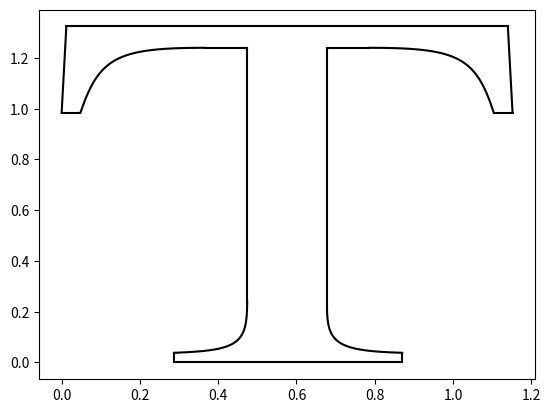

Write the Python code that produced this figure.
import numpy as np
import matplotlib.pyplot as plt

T = np.array(
    [
        [237,   620,    237,    620,    237,    120,    237,    120],
        [237,   120,    237,    35,     226,    24,     143,    19],
        [143,   19,     143,    19,     143,    0,      143,    0],
        [143,   0,      143,    0,      435,    0,      435,    0],
        [435,   0,      435,    0,      435,    19,     435,    19],
        [435,   19,     353,    23,     339,    36,     339,    109],
        [339,   109,    339,    108,    339,    620,    339,    620],
        [339,   620,    339,    620,    393,    620,    393,    620],
        [393,   620,    507,    620,    529,    602,    552,    492],
        [552,   492,    552,    492,    576,    492,    576,    492],
        [576,   492,    576,    492,    570,    662,    570,    662],
        [570,   662,    570,    662,    6,      662,    6,      662],
        [6,     662,    6,      662,    0,      492,    0,      492],
        [0,     492,    0,      492,    24,     492,    24,     492],
        [24,    492,    48,     602,    71,     620,    183,    620],
        [183,   620,    183,    620,    237,    620,    237,    620]
    ]
)

def simpleTest():
    xy = np.array([[1,1],[1,3],[3,3],[2,2]])
    bx = 3 * (xy[1][0]-xy[0][0])
    cx = 3 * (xy[2][0]-xy[1][0]) - bx
    dx = xy[3][0] - xy[0][0]-bx-cx
    by = 3 * (xy[1][1]-xy[0][1])
    cy = 3 * (xy[2][1]-xy[1][1]) - by
    dy = xy[3][1] - xy[0][1]-by-cy

    t = np.arange(0,1,0.01)
    x = xy[0][0] + bx * t + cx * t ** 2 + dx * t ** 3
    y = xy[0][1] + by * t + cy * t ** 2 + dy * t ** 3

    plt.scatter(xy[:,0], xy[:,1])
    plt.plot(x,y)
    plt.show()

def bezierCurve(points, delta = 0.01):
    x1, y1, x2, y2, x3, y3, x4, y4 = points
    bx = 3 * (x2-x1)
    cx = 3 * (x3-x2) - bx
    dx = x4 - x1 -bx -cx
    by = 3 * (y2 - y1)
    cy = 3 * (y3 - y2) - by
    dy = y4 - y1 - by - cy

    t = np.arange(0,1,delta)
    x = x1 + bx * t + cx * t ** 2 + dx * t ** 3
    y = y1 + by * t + cy * t ** 2 + dy * t ** 3
    return x, y

if __name__ == "__main__":
    for i in range(16):
        points = T[i, :] / 500
        x,y = bezierCurve(points, 0.002)
        plt.plot(x, y,c='black')
    plt.show()
